Run: headless pygame with SDL's dummy video driver; simulated clock (each Clock.tick advances the game by its frame time, no real sleeping); random seed 0; keys injected as events and as key.get_pressed() state; no mouse input.
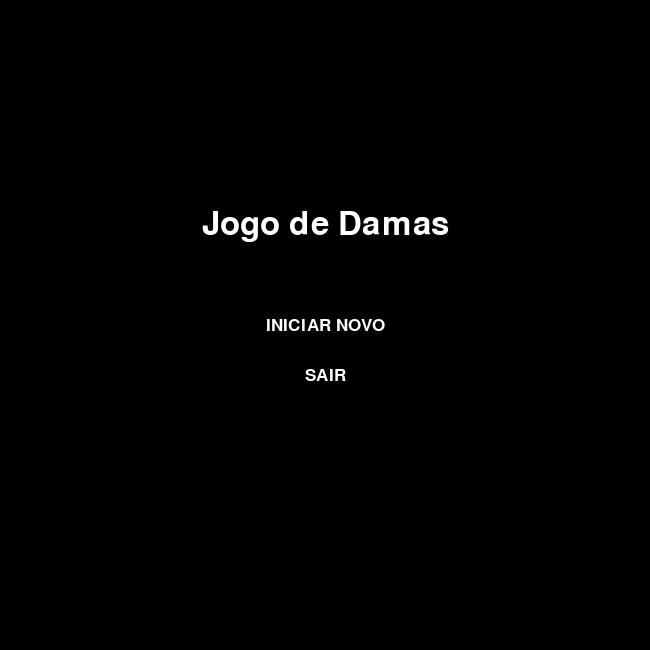
Frame 1 of 4 · flips 1–60 · no input
Frame 2 of 4 · flips 61–180 · tapped SPACE, RETURN · held RIGHT (→), D · screen unchanged from frame 1, image omitted
Frame 3 of 4 · flips 181–300 · held DOWN (↓), S · screen unchanged from frame 2, image omitted
Frame 4 of 4 · flips 301–420 · held LEFT (←), A, UP (↑), W · screen unchanged from frame 3, image omitted

The pygame program that drew these frames:

import pygame

# Definindo as cores
PRETO = (0, 0, 0)
BRANCO = (255, 255, 255)
VERDE = (0, 255, 0)

# Inicialização do Pygame
pygame.init()

# Configuração da janela do jogo
largura_janela = 650
altura_janela = 650
tamanho_quadrado = min(int(largura_janela * 0.95)  // 8, int(altura_janela  * 0.95)// 8)

tamanho_janela = (largura_janela, altura_janela)
tela = pygame.display.set_mode(tamanho_janela)
pygame.display.set_caption("Jogo de Damas")

# Números das linhas e letras das colunas
numeros_linhas = ['1', '2', '3', '4', '5', '6', '7', '8']
letras_colunas = ['A', 'B', 'C', 'D', 'E', 'F', 'G', 'H']

# Variável para controlar o estado do jogo
no_menu = True

# Loop principal do jogo
executando = True
while executando:
    for event in pygame.event.get():
        if event.type == pygame.QUIT:
            executando = False

    if no_menu:
        # Lógica do menu
        tela.fill(PRETO)
        fonte_titulo = pygame.font.Font(None, 48)
        fonte_texto = pygame.font.Font(None, 26)

        texto_titulo = fonte_titulo.render("Jogo de Damas", True, BRANCO)
        texto_novo = fonte_texto.render("INICIAR NOVO", True, BRANCO)
        texto_sair = fonte_texto.render("SAIR", True, BRANCO)

        ret_titulo = texto_titulo.get_rect(center=(largura_janela // 2, altura_janela // 2 - 100))
        ret_novo = texto_novo.get_rect(center=(largura_janela // 2, altura_janela // 2))
        ret_sair = texto_sair.get_rect(center=(largura_janela // 2, altura_janela // 2 + 50))

        tela.blit(texto_titulo, ret_titulo)
        tela.blit(texto_novo, ret_novo)
        tela.blit(texto_sair, ret_sair)

        # Verifica se o jogador pressionou a tecla ENTER para iniciar o jogo
        teclas_pressionadas = pygame.key.get_pressed()
        if teclas_pressionadas[pygame.K_RETURN]:
            no_menu = False

    else:
        # Lógica do jogo e desenho do tabuleiro
        tela.fill(PRETO)

        for linha in range(8):
            for coluna in range(8):
                cor = BRANCO if (linha + coluna) % 2 == 0 else VERDE
                pygame.draw.rect(tela, cor, (coluna * tamanho_quadrado, linha * tamanho_quadrado, tamanho_quadrado, tamanho_quadrado))

        # Desenhar números das linhas
        for i, numero in enumerate(numeros_linhas):
            fonte = pygame.font.Font(None, 36)
            texto = fonte.render(numero, True, BRANCO)
            tela.blit(texto, (largura_janela - 25, i * tamanho_quadrado + tamanho_quadrado // 2))

        # Desenhar letras das colunas
        for i, letra in enumerate(letras_colunas):
            fonte = pygame.font.Font(None, 36)
            texto = fonte.render(letra, True, BRANCO)
            tela.blit(texto, (i * tamanho_quadrado + tamanho_quadrado // 2, altura_janela - 25))

    # Atualização da tela
    pygame.display.flip()

# Encerramento do Pygame
pygame.quit()
